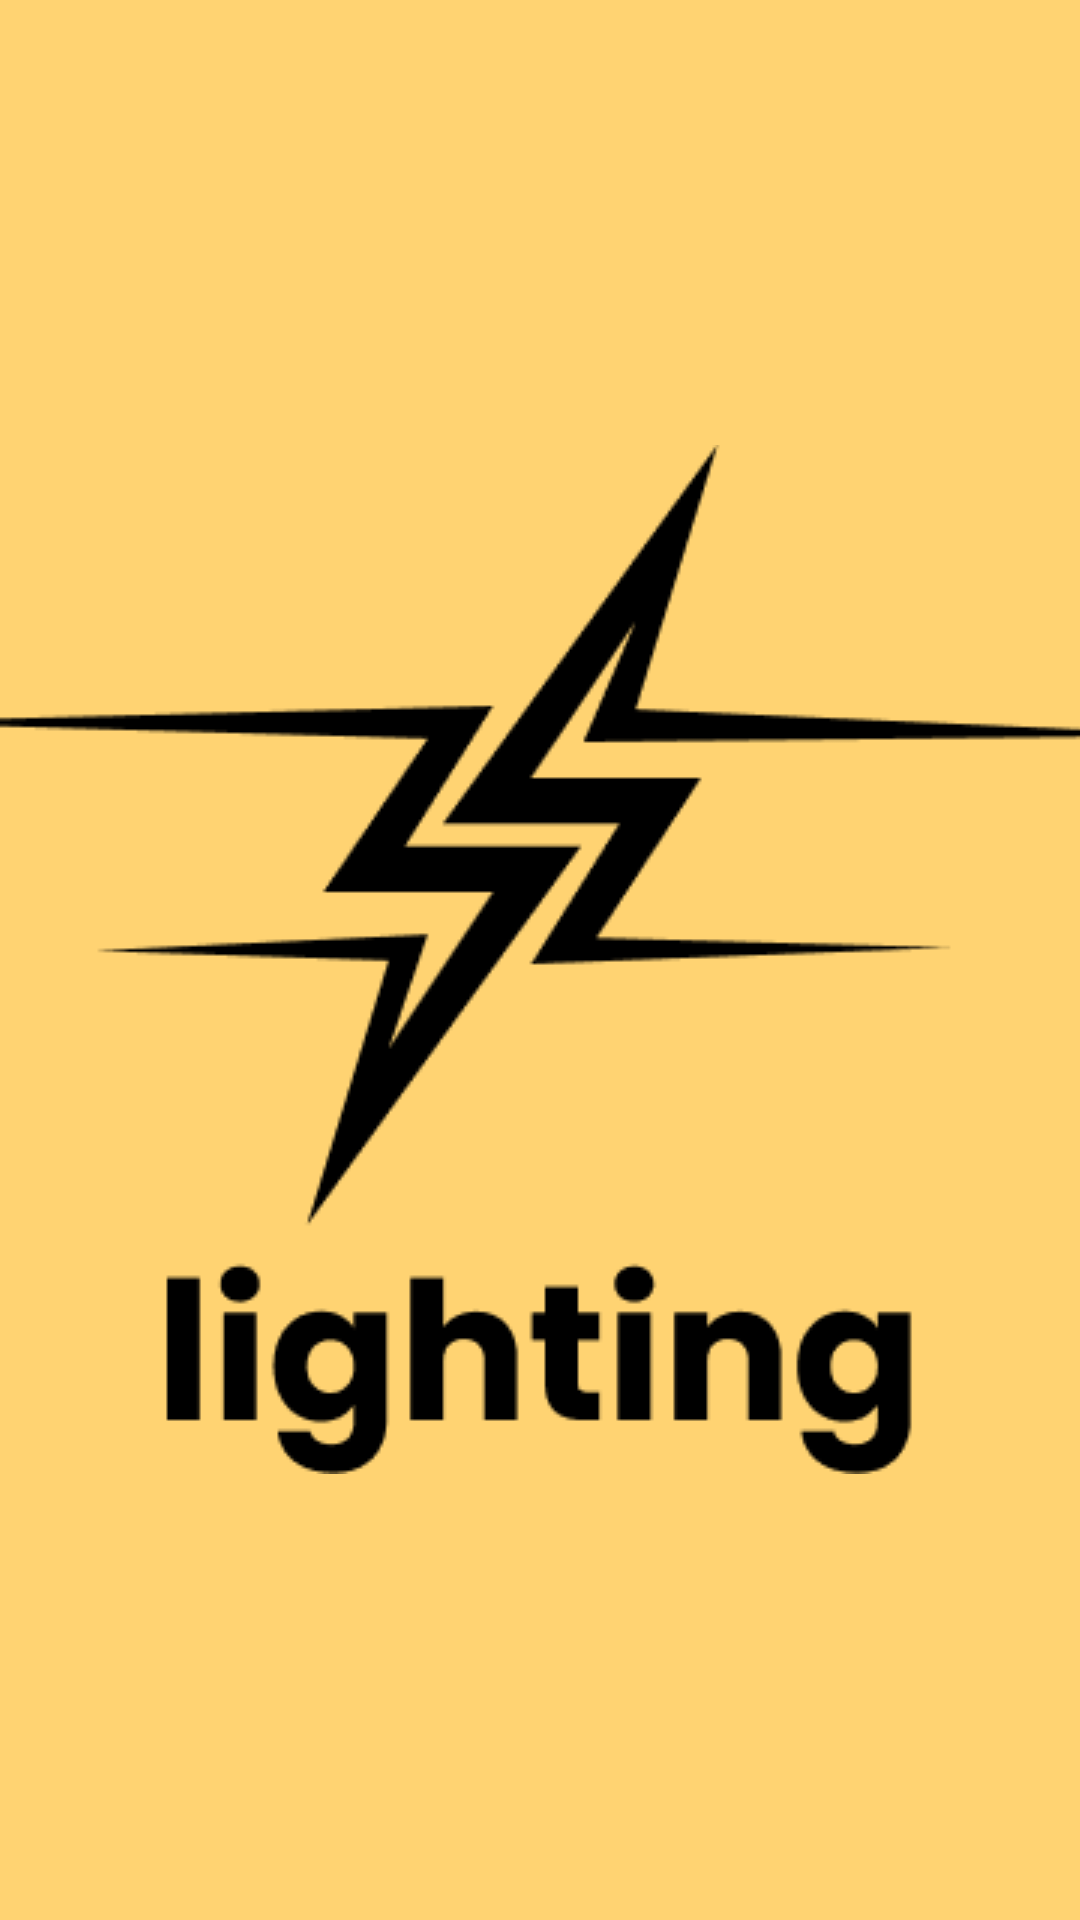

Here is an Android app screen rendered from its layout file. Give the layout XML and the strings, colors and styles it references.
<!-- AndroidManifest.xml: application theme Theme.LightingApp -->
<!-- res/layout/activity_splash_screen.xml -->
<?xml version="1.0" encoding="utf-8"?>
<FrameLayout xmlns:android="http://schemas.android.com/apk/res/android"
    xmlns:app="http://schemas.android.com/apk/res-auto"
    xmlns:tools="http://schemas.android.com/tools"
    android:layout_width="match_parent"
    android:layout_height="match_parent"
    tools:context=".SplashScreenActivity"
    android:background="@color/basic_yellow">

    <ImageView
        android:layout_width="449dp"
        android:layout_height="343dp"
        android:layout_gravity="center"
        android:layout_marginStart="-45dp"
        android:layout_marginEnd="-45dp"
        android:src="@drawable/logo" />

</FrameLayout>
<!-- resources referenced by this layout -->
<resources>
  <color name="basic_yellow">#FFFFD372</color>
  <!-- drawable logo: png bitmap (drawable, 6652 bytes) -->
  <style name="Theme.LightingApp" parent="Base.Theme.LightingApp" />
  <style name="Base.Theme.LightingApp" parent="Theme.Material3.Light.NoActionBar">
          
          
      </style>
</resources>
